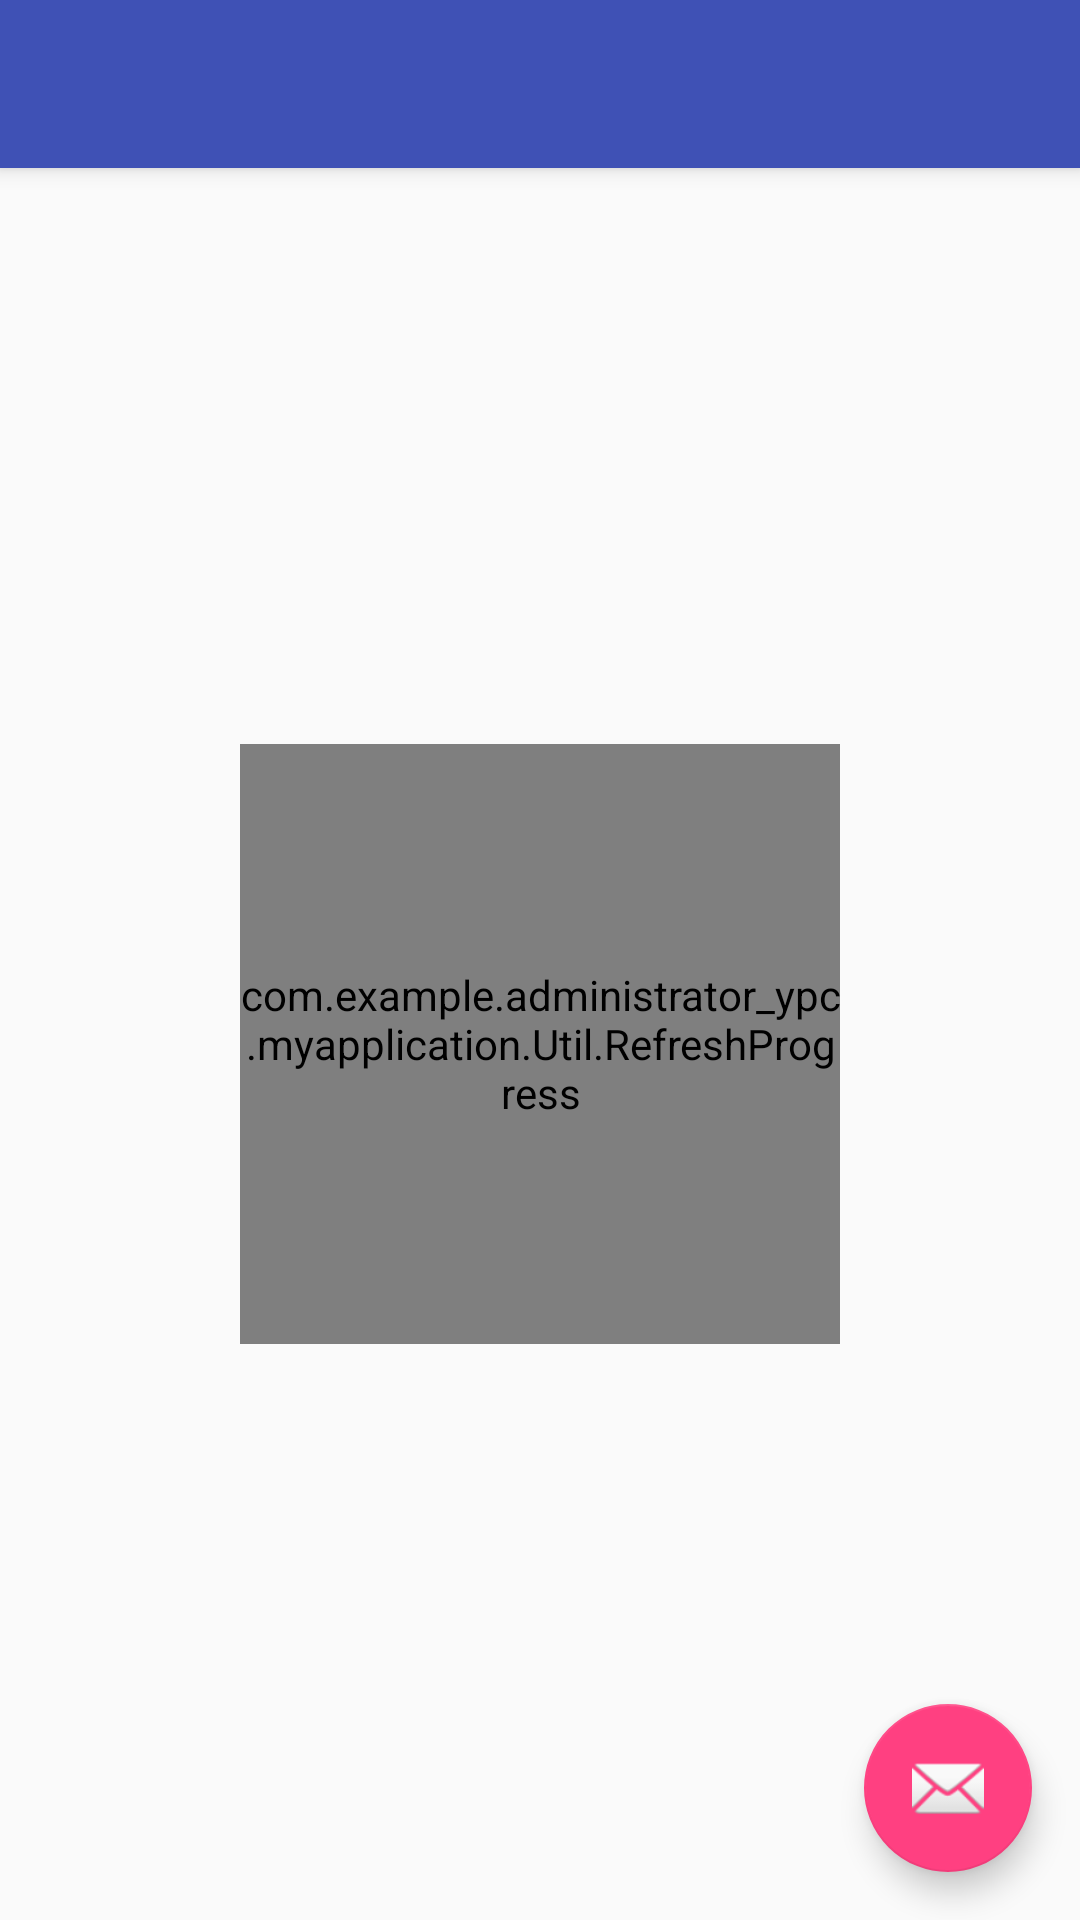

The Android layout XML behind this screen, and the referenced resources:
<!-- AndroidManifest.xml: application theme AppTheme -->
<!-- res/layout/activity_refresh_progress.xml -->
<?xml version="1.0" encoding="utf-8"?>
<android.support.design.widget.CoordinatorLayout
    xmlns:android="http://schemas.android.com/apk/res/android"
    xmlns:app="http://schemas.android.com/apk/res-auto"
    xmlns:tools="http://schemas.android.com/tools"
    android:layout_width="match_parent"
    android:layout_height="match_parent"
    android:fitsSystemWindows="true"
    tools:context=".RefreshProgressActivity">

    <android.support.design.widget.AppBarLayout
        android:layout_width="match_parent"
        android:layout_height="wrap_content"
        android:theme="@style/AppTheme.AppBarOverlay">

        <android.support.v7.widget.Toolbar
            android:id="@+id/toolbar"
            android:layout_width="match_parent"
            android:layout_height="?attr/actionBarSize"
            android:background="?attr/colorPrimary"
            app:popupTheme="@style/AppTheme.PopupOverlay"/>

    </android.support.design.widget.AppBarLayout>

    <include layout="@layout/content_refresh_progress"/>

    <android.support.design.widget.FloatingActionButton
        android:id="@+id/fab"
        android:layout_width="wrap_content"
        android:layout_height="wrap_content"
        android:layout_gravity="bottom|end"
        android:layout_margin="@dimen/fab_margin"
        android:src="@android:drawable/ic_dialog_email"/>

</android.support.design.widget.CoordinatorLayout>
<!-- res/layout/content_refresh_progress.xml (included above) -->
<?xml version="1.0" encoding="utf-8"?>
<RelativeLayout
    xmlns:android="http://schemas.android.com/apk/res/android"
    xmlns:app="http://schemas.android.com/apk/res-auto"
    xmlns:tools="http://schemas.android.com/tools"
    android:layout_width="match_parent"
    android:layout_height="match_parent"
    android:paddingBottom="@dimen/activity_vertical_margin"
    android:paddingLeft="@dimen/activity_horizontal_margin"
    android:paddingRight="@dimen/activity_horizontal_margin"
    android:paddingTop="@dimen/activity_vertical_margin"
    app:layout_behavior="@string/appbar_scrolling_view_behavior"
    tools:context=".RefreshProgressActivity"
    tools:showIn="@layout/activity_refresh_progress">

    <com.example.administrator_ypc.myapplication.Util.RefreshProgress
        android:id="@+id/refresh"
        android:layout_width="200dp"
        android:layout_height="200dp"
        android:layout_centerInParent="true">
    </com.example.administrator_ypc.myapplication.Util.RefreshProgress>


</RelativeLayout>
<!-- resources referenced by this layout -->
<resources>
  <dimen name="activity_horizontal_margin">16dp</dimen>
  <dimen name="activity_vertical_margin">16dp</dimen>
  <dimen name="fab_margin">16dp</dimen>
  <style name="AppTheme.AppBarOverlay" parent="ThemeOverlay.AppCompat.Dark.ActionBar" />
  <style name="AppTheme.PopupOverlay" parent="AppTheme" />
  <style name="AppTheme" parent="Theme.AppCompat.Light.NoActionBar">
          
          <item name="colorPrimary">@color/colorPrimary</item>
          <item name="colorPrimaryDark">@color/colorPrimaryDark</item>
          <item name="colorAccent">@color/colorAccent</item>
      </style>
  <color name="colorPrimary">#3f51b5</color>
  <color name="colorPrimaryDark">#303f9f</color>
  <color name="colorAccent">#ff4081</color>
</resources>
